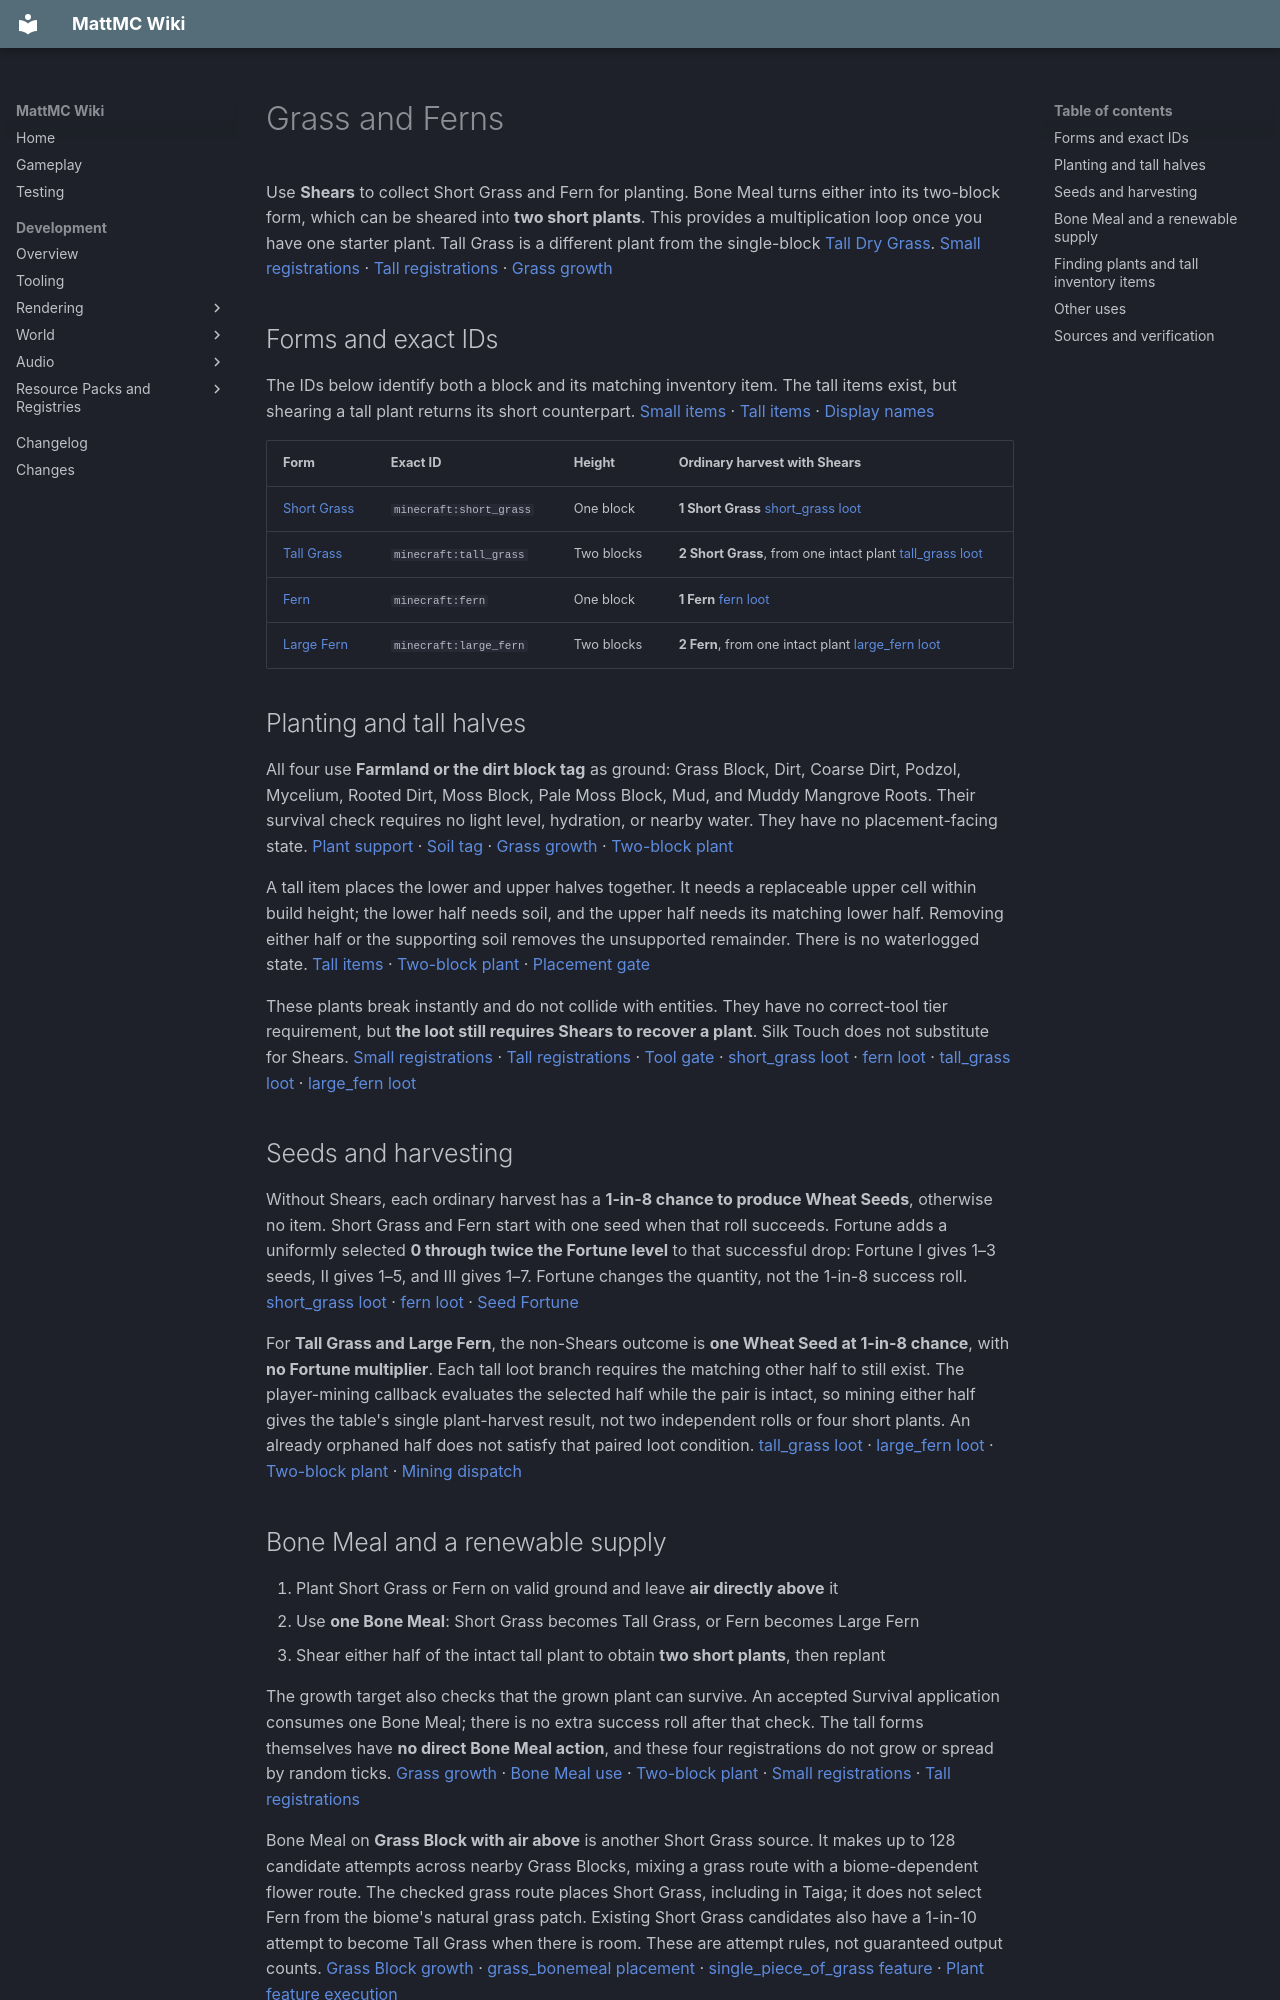

repository: HungLo2020/MattMC · page: gameplay/blocks/GrassAndFerns/index.html · generator: mkdocs

# Grass and Ferns

Use **Shears** to collect Short Grass and Fern for planting. Bone Meal turns either into its two-block form, which can be sheared into **two short plants**. This provides a multiplication loop once you have one starter plant. Tall Grass is a different plant from the single-block [Tall Dry Grass](ShrubsAndDryGrass.md#tall-dry-grass). [Small registrations] · [Tall registrations] · [Grass growth]

## Forms and exact IDs

The IDs below identify both a block and its matching inventory item. The tall items exist, but shearing a tall plant returns its short counterpart. [Small items] · [Tall items] · [Display names]

| Form | Exact ID | Height | Ordinary harvest with Shears |
| --- | --- | --- | --- |
| <span id="short-grass"></span>[Short Grass](../items/ShortGrass.md) | `minecraft:short_grass` | One block | **1 Short Grass** [short_grass loot] |
| <span id="tall-grass"></span>[Tall Grass](../items/TallGrass.md) | `minecraft:tall_grass` | Two blocks | **2 Short Grass**, from one intact plant [tall_grass loot] |
| <span id="fern"></span>[Fern](../items/Fern.md) | `minecraft:fern` | One block | **1 Fern** [fern loot] |
| <span id="large-fern"></span>[Large Fern](../items/LargeFern.md) | `minecraft:large_fern` | Two blocks | **2 Fern**, from one intact plant [large_fern loot] |

## Planting and tall halves

All four use **Farmland or the dirt block tag** as ground: Grass Block, Dirt, Coarse Dirt, Podzol, Mycelium, Rooted Dirt, Moss Block, Pale Moss Block, Mud, and Muddy Mangrove Roots. Their survival check requires no light level, hydration, or nearby water. They have no placement-facing state. [Plant support] · [Soil tag] · [Grass growth] · [Two-block plant]

A tall item places the lower and upper halves together. It needs a replaceable upper cell within build height; the lower half needs soil, and the upper half needs its matching lower half. Removing either half or the supporting soil removes the unsupported remainder. There is no waterlogged state. [Tall items] · [Two-block plant] · [Placement gate]

These plants break instantly and do not collide with entities. They have no correct-tool tier requirement, but **the loot still requires Shears to recover a plant**. Silk Touch does not substitute for Shears. [Small registrations] · [Tall registrations] · [Tool gate] · [short_grass loot] · [fern loot] · [tall_grass loot] · [large_fern loot]

## Seeds and harvesting

Without Shears, each ordinary harvest has a **1-in-8 chance to produce Wheat Seeds**, otherwise no item. Short Grass and Fern start with one seed when that roll succeeds. Fortune adds a uniformly selected **0 through twice the Fortune level** to that successful drop: Fortune I gives 1–3 seeds, II gives 1–5, and III gives 1–7. Fortune changes the quantity, not the 1-in-8 success roll. [short_grass loot] · [fern loot] · [Seed Fortune]

For **Tall Grass and Large Fern**, the non-Shears outcome is **one Wheat Seed at 1-in-8 chance**, with **no Fortune multiplier**. Each tall loot branch requires the matching other half to still exist. The player-mining callback evaluates the selected half while the pair is intact, so mining either half gives the table's single plant-harvest result, not two independent rolls or four short plants. An already orphaned half does not satisfy that paired loot condition. [tall_grass loot] · [large_fern loot] · [Two-block plant] · [Mining dispatch]

## Bone Meal and a renewable supply

1. Plant Short Grass or Fern on valid ground and leave **air directly above** it
2. Use **one Bone Meal**: Short Grass becomes Tall Grass, or Fern becomes Large Fern
3. Shear either half of the intact tall plant to obtain **two short plants**, then replant

The growth target also checks that the grown plant can survive. An accepted Survival application consumes one Bone Meal; there is no extra success roll after that check. The tall forms themselves have **no direct Bone Meal action**, and these four registrations do not grow or spread by random ticks. [Grass growth] · [Bone Meal use] · [Two-block plant] · [Small registrations] · [Tall registrations]

Bone Meal on **Grass Block with air above** is another Short Grass source. It makes up to 128 candidate attempts across nearby Grass Blocks, mixing a grass route with a biome-dependent flower route. The checked grass route places Short Grass, including in Taiga; it does not select Fern from the biome's natural grass patch. Existing Short Grass candidates also have a 1-in-10 attempt to become Tall Grass when there is room. These are attempt rules, not guaranteed output counts. [Grass Block growth] · [grass_bonemeal placement] · [single_piece_of_grass feature] · [Plant feature execution]

## Finding plants and tall inventory items

These are checked examples in the Normal Overworld, whose biome selection and decoration paths run the linked features. Placement still depends on empty space, valid support, and each feature's filters. [Normal preset] · [Overworld preset] · [Overworld biomes] · [Biome feature execution] · [Placed feature execution] · [Feature registration] · [Simple feature registration] · [Patch execution] · [Plant feature execution]

- **Plains:** its grass patch supplies Short Grass, and its separate tall-grass patch supplies Tall Grass. [plains biome] · [patch_grass_plain placement] · [patch_grass feature] · [patch_tall_grass_2 placement] · [patch_tall_grass feature]
- **Taiga:** its grass patch chooses Fern with weight 4 and Short Grass with weight 1; a separate patch supplies Large Fern. These weights describe selected states, not guaranteed terrain coverage. [taiga biome] · [patch_grass_taiga_2 placement] · [patch_taiga_grass feature] · [patch_large_fern placement] · [patch_large_fern feature]
- **Wandering Trader:** a possible offer sells **1 Fern for 1 Emerald**, with **12 uses**. Five offers are selected from this group, so Fern is not guaranteed on every trader. [Trader offers] · [Offer construction] · [Trader selection] · [Offer randomization]

To obtain the **Tall Grass or Large Fern inventory item**, the checked Survival routes are village-house chests: **Savanna houses can roll Tall Grass**, and **Taiga houses can roll Large Fern**. Those same tables can also roll Short Grass or Fern respectively. Each selected plant entry gives one item; none is guaranteed in a chest. The checked village paths reach house pools containing medium-house templates bound to those chest loot tables. This is separate from harvesting a planted tall form. [Village set] · [savanna village] · [savanna houses] · [savanna chest template] · [Savanna chest loot] · [taiga village] · [taiga houses] · [taiga chest template] · [Taiga chest loot] · [Village jigsaw generation] · [Village pool expansion] · [Structure placement]

## Other uses

**Fern and Large Fern items** are the two accepted ingredients for [Fern Thatch](FloodBasaltAndFernThatch.md#fern-thatch-crafting-and-collecting); that page owns its recipe. A small Fern can also go in a [Flower Pot](FlowerPot.md#supported-plants). The grass forms and Large Fern have no matching filled-pot registration. [Fern ingredient] · [Thatch recipe] · [Pot behavior]

The [Composter](Composter.md) gives Short Grass a **30%**, Tall Grass **50%**, and either Fern size **65%** ordinary chance to raise its level. Its first accepted item in an empty composter raises the level automatically. None of these four items is in the checked standard Furnace fuel list. [Compost values] · [Compost initialization] · [Compost first layer] · [Fuel table]

Related: [Ground-cover flowers and Leaf Litter](FlowerbedsAndLeafLitter.md) · [Eyeblossoms](Eyeblossoms.md) · [Shrubs and Dry Grass](ShrubsAndDryGrass.md) · [Blocks](Blocks.md)
